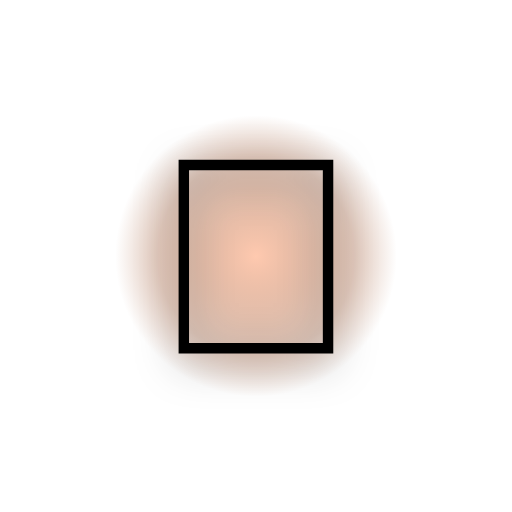
t = 0.00 s
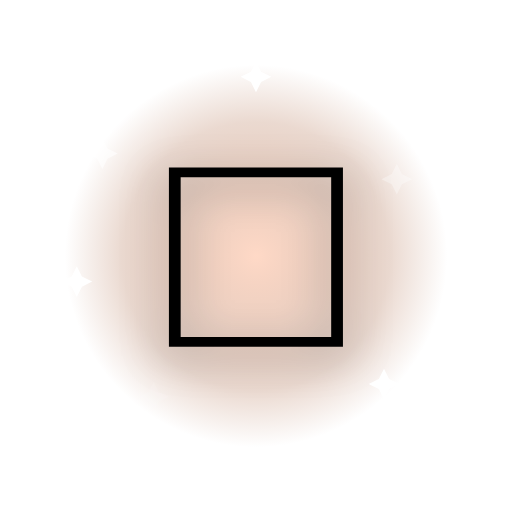
t = 0.53 s
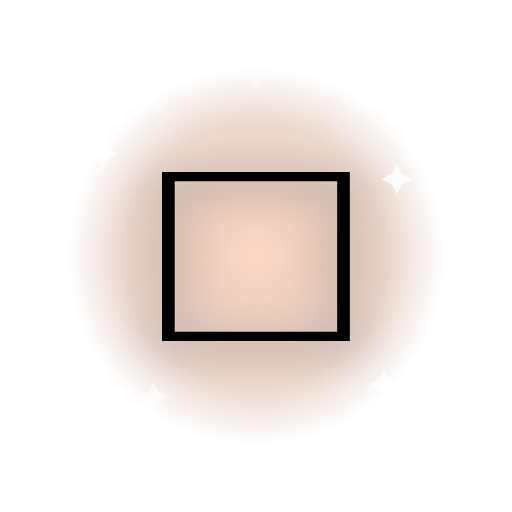
t = 1.10 s
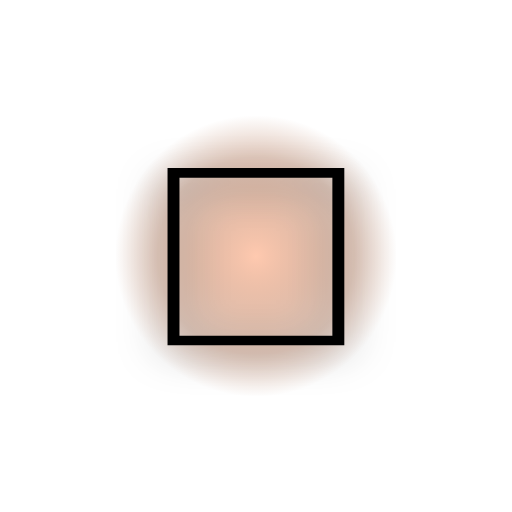
t = 1.60 s
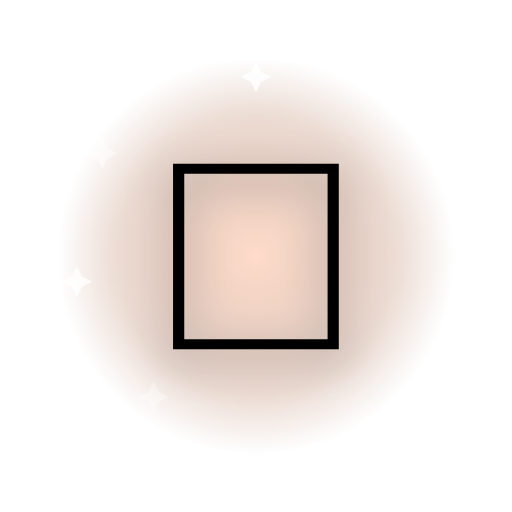
t = 2.20 s
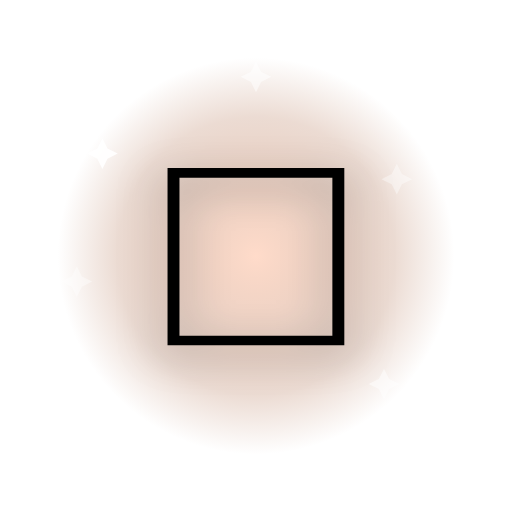
t = 2.60 s

The animated SVG that drew these frames (rendered in a browser with its animation timeline set to each time). Animation: 9 SMIL elements (animate=8,animateTransform=1); one cycle of 3.20 s, repeats indefinitely.

<svg xmlns="http://www.w3.org/2000/svg" viewBox="0 0 200 200">
  <defs>
    <radialGradient id="halo" cx="50%" cy="50%" r="50%">
      <stop offset="0%" stop-color="#ffb997" stop-opacity="0.85"/>
      <stop offset="70%" stop-color="#a3552c" stop-opacity="0.35"/>
      <stop offset="100%" stop-color="#a3552c" stop-opacity="0"/>
    </radialGradient>
  </defs>
  <g transform="translate(100 100)">
    <circle r="80" fill="url(#halo)">
      <animate attributeName="r" values="55;85;55" dur="1.6s" repeatCount="indefinite"/>
      <animate attributeName="opacity" values="0.9;0.5;0.9" dur="1.6s" repeatCount="indefinite"/>
    </circle>
    <g transform="translate(-60 -40)"><path d="M0 -6 L2 -2 L6 0 L2 2 L0 6 L-2 2 L-6 0 L-2 -2 Z" fill="#fff"><animate attributeName="opacity" values="0;1;0" dur="1.8s" begin="0.0s" repeatCount="indefinite"/></path></g>
    <g transform="translate(55 -30)"><path d="M0 -6 L2 -2 L6 0 L2 2 L0 6 L-2 2 L-6 0 L-2 -2 Z" fill="#fff"><animate attributeName="opacity" values="0;1;0" dur="2.0s" begin="0.2s" repeatCount="indefinite"/></path></g>
    <g transform="translate(-40 55)"><path d="M0 -6 L2 -2 L6 0 L2 2 L0 6 L-2 2 L-6 0 L-2 -2 Z" fill="#fff"><animate attributeName="opacity" values="0;1;0" dur="2.2s" begin="0.4s" repeatCount="indefinite"/></path></g>
    <g transform="translate(50 50)"><path d="M0 -6 L2 -2 L6 0 L2 2 L0 6 L-2 2 L-6 0 L-2 -2 Z" fill="#fff"><animate attributeName="opacity" values="0;1;0" dur="1.6s" begin="0.6s" repeatCount="indefinite"/></path></g>
    <g transform="translate(0 -70)"><path d="M0 -6 L2 -2 L6 0 L2 2 L0 6 L-2 2 L-6 0 L-2 -2 Z" fill="#fff"><animate attributeName="opacity" values="0;1;0" dur="2.4s" begin="0.8s" repeatCount="indefinite"/></path></g>
    <g transform="translate(-70 10)"><path d="M0 -6 L2 -2 L6 0 L2 2 L0 6 L-2 2 L-6 0 L-2 -2 Z" fill="#fff"><animate attributeName="opacity" values="0;1;0" dur="2.0s" begin="1.0s" repeatCount="indefinite"/></path></g>
    <g>
      <animateTransform attributeName="transform" type="scale" values="1 1;1.25 0.85;1 1" dur="0.7s" repeatCount="indefinite" additive="sum"/>
      <text x="0" y="0" text-anchor="middle" dominant-baseline="central"
            font-size="110" font-family="'Apple Color Emoji','Segoe UI Emoji','Noto Color Emoji',sans-serif"
            style="filter: drop-shadow(0 4px 8px rgba(0,0,0,0.35));">💪</text>
    </g>
  </g>
</svg>
